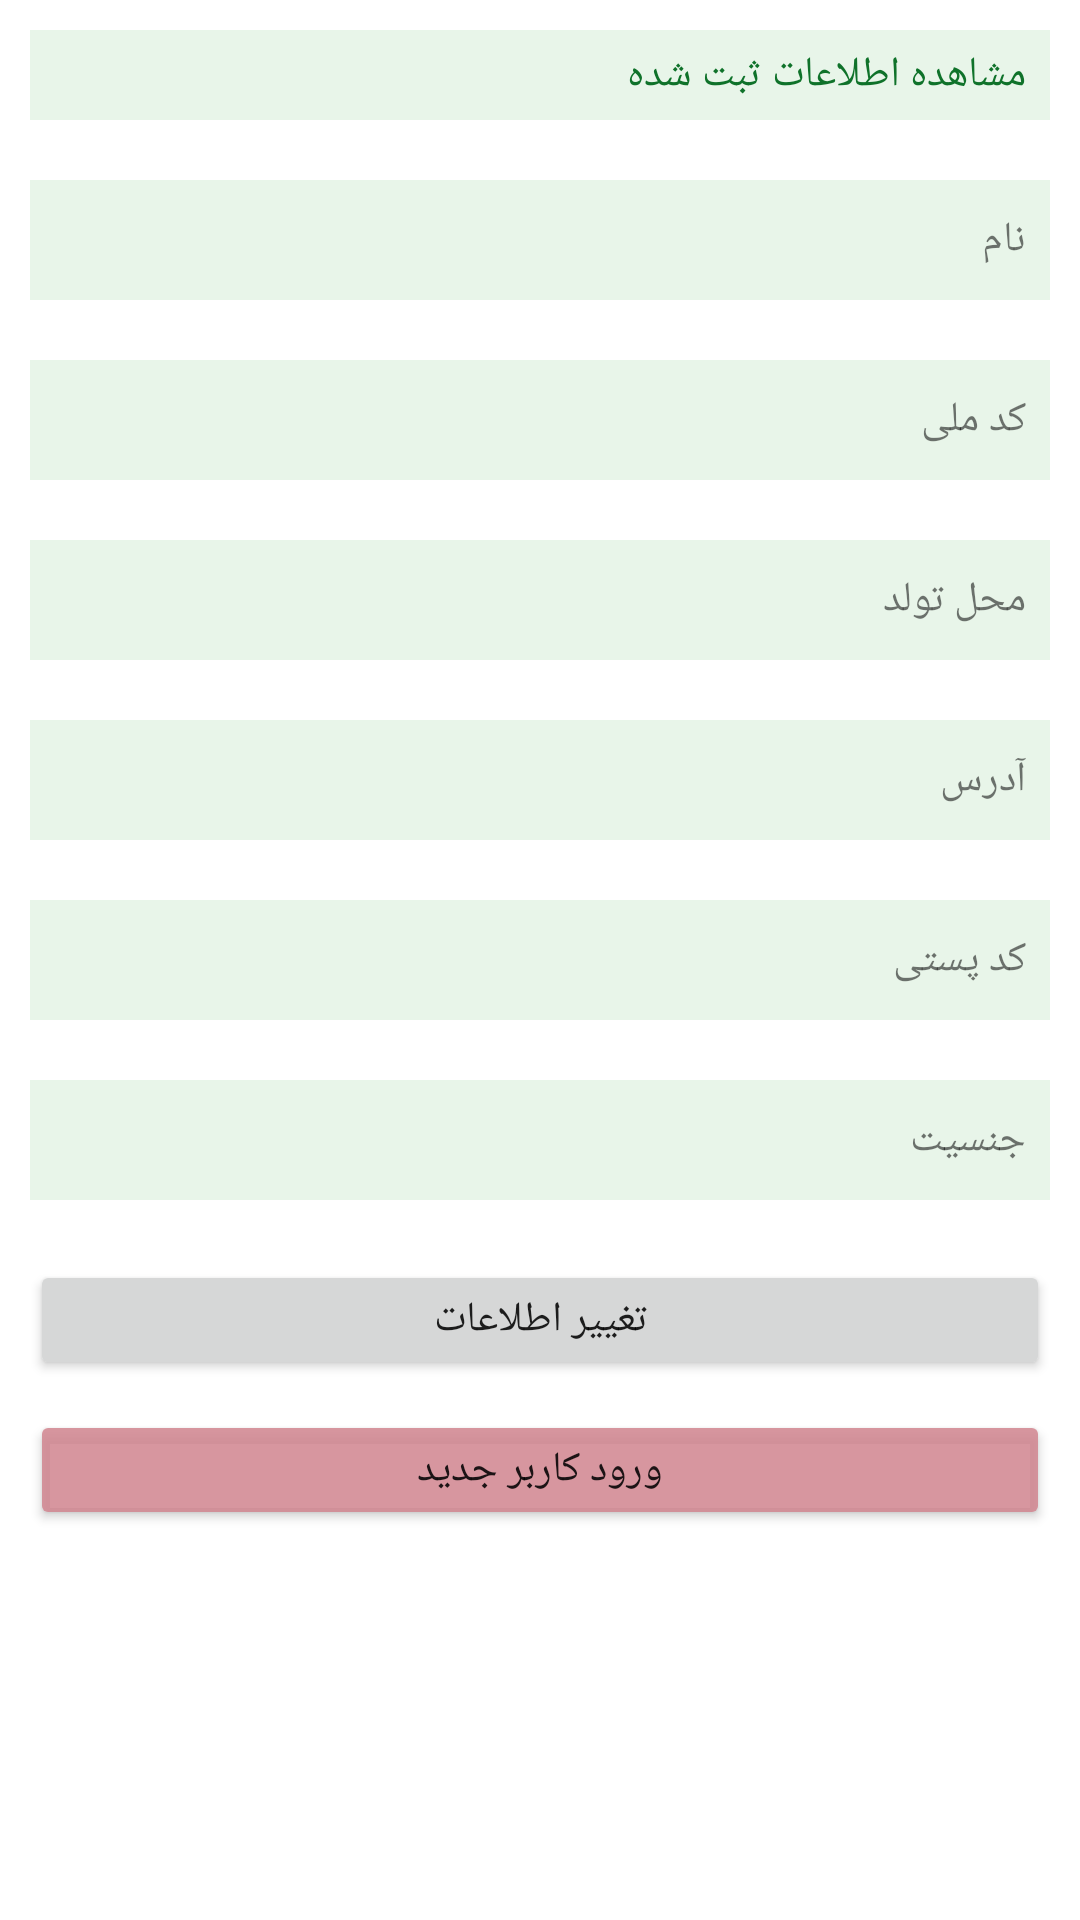

Layout XML and referenced resources for this Android screen:
<!-- AndroidManifest.xml: application theme Theme.Hw8 -->
<!-- res/layout/activity_2.xml -->
<?xml version="1.0" encoding="utf-8"?>
<ScrollView
    xmlns:android="http://schemas.android.com/apk/res/android"
    xmlns:tools="http://schemas.android.com/tools"
    xmlns:app="http://schemas.android.com/apk/res-auto"
    android:layout_width="match_parent"
    android:layout_height="match_parent"
    tools:context=".Activity2">

    <LinearLayout
        android:layout_margin="10dp"
        android:layout_width="match_parent"
        android:layout_height="match_parent"
        android:orientation="vertical">

    <TextView
        android:layout_width="match_parent"
        android:layout_height="wrap_content"
        android:minHeight="30dp"
        android:paddingEnd="8dp"
        android:background="@color/white2"
        android:textColor="@color/teal_700"
        android:gravity="center_vertical"
        android:text="مشاهده اطلاعات ثبت شده"/>

        <TextView
            android:id="@+id/textViewName"
            android:layout_marginTop="20dp"
            android:layout_width="match_parent"
            android:layout_height="wrap_content"
            android:background="@color/white2"
            android:paddingEnd="8dp"
            android:minHeight="40dp"
            android:gravity="center_vertical"
            android:text="نام "/>

        <TextView
            android:id="@+id/textViewNationalCode"
            android:layout_marginTop="20dp"
            android:layout_width="match_parent"
            android:layout_height="wrap_content"
            android:background="@color/white2"
            android:paddingEnd="8dp"
            android:minHeight="40dp"
            android:gravity="center_vertical"
            android:text="کد ملی "/>
        <TextView
            android:id="@+id/textViewBirthPlace"
            android:layout_marginTop="20dp"
            android:layout_width="match_parent"
            android:layout_height="wrap_content"
            android:background="@color/white2"
            android:paddingEnd="8dp"
            android:minHeight="40dp"
            android:gravity="center_vertical"
            android:text="محل تولد  "/>
        <TextView
            android:id="@+id/textViewAddress"
            android:layout_marginTop="20dp"
            android:layout_width="match_parent"
            android:layout_height="wrap_content"
            android:background="@color/white2"
            android:paddingEnd="8dp"
            android:minHeight="40dp"
            android:gravity="center_vertical"
            android:text="آدرس  "/>
        <TextView
            android:id="@+id/textViewPostCode"
            android:layout_marginTop="20dp"
            android:layout_width="match_parent"
            android:layout_height="wrap_content"
            android:background="@color/white2"
            android:paddingEnd="8dp"
            android:minHeight="40dp"
            android:gravity="center_vertical"
            android:text="کد پستی  "/>
        <TextView
            android:id="@+id/textViewGender"
            android:layout_marginTop="20dp"
            android:background="@color/white2"
            android:layout_width="match_parent"
            android:layout_height="wrap_content"
            android:paddingEnd="8dp"
            android:minHeight="40dp"
            android:gravity="center_vertical"
            android:text="جنسیت  "/>
        <Button
            android:id="@+id/buttonEdit"
            android:layout_marginTop="20dp"
            android:layout_width="match_parent"
            android:layout_height="wrap_content"
            android:minHeight="40dp"
            android:text="تغییر اطلاعات"/>
        <Button
            android:id="@+id/buttonNewUser"
            android:layout_marginTop="10dp"
            android:layout_width="match_parent"
            android:backgroundTint="@color/teal_200"
            android:layout_height="wrap_content"
            android:minHeight="40dp"
            android:text="ورود کاربر جدید"/>

    </LinearLayout>

  </ScrollView>
<!-- resources referenced by this layout -->
<resources>
  <color name="teal_200">#DDD18691</color>
  <color name="teal_700">#0F722A</color>
  <color name="white2">#e8f5e9</color>
  <style name="Theme.Hw8" parent="Theme.MaterialComponents.DayNight.NoActionBar">
          
          <item name="colorPrimary">@color/purple_700</item>
          <item name="colorPrimaryVariant">@color/purple_500</item>
          <item name="colorOnPrimary">@color/white</item>
          
          <item name="colorSecondary">@color/teal_200</item>
          <item name="colorSecondaryVariant">@color/teal_700</item>
          <item name="colorOnSecondary">@color/black</item>
          
          <item name="android:statusBarColor" tools:targetApi="l">?attr/colorPrimaryVariant</item>
          
      </style>
  <color name="purple_700">#9C27B0</color>
  <color name="purple_500">#FF6200EE</color>
  <color name="white">#FFFFFFFF</color>
      ِ
  <color name="black">#FF000000</color>
</resources>
